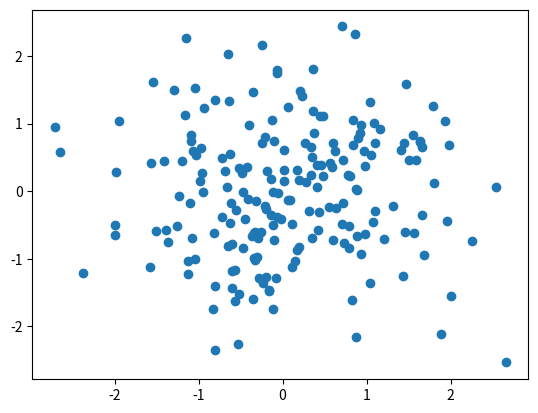

Source code (Python):
import numpy as np
import matplotlib.pyplot as plt
x = np.random.randn(200)
y = np.random.randn(200)
print(x[:10])
print(y[:10])
plt.scatter(x, y)
plt.show()
